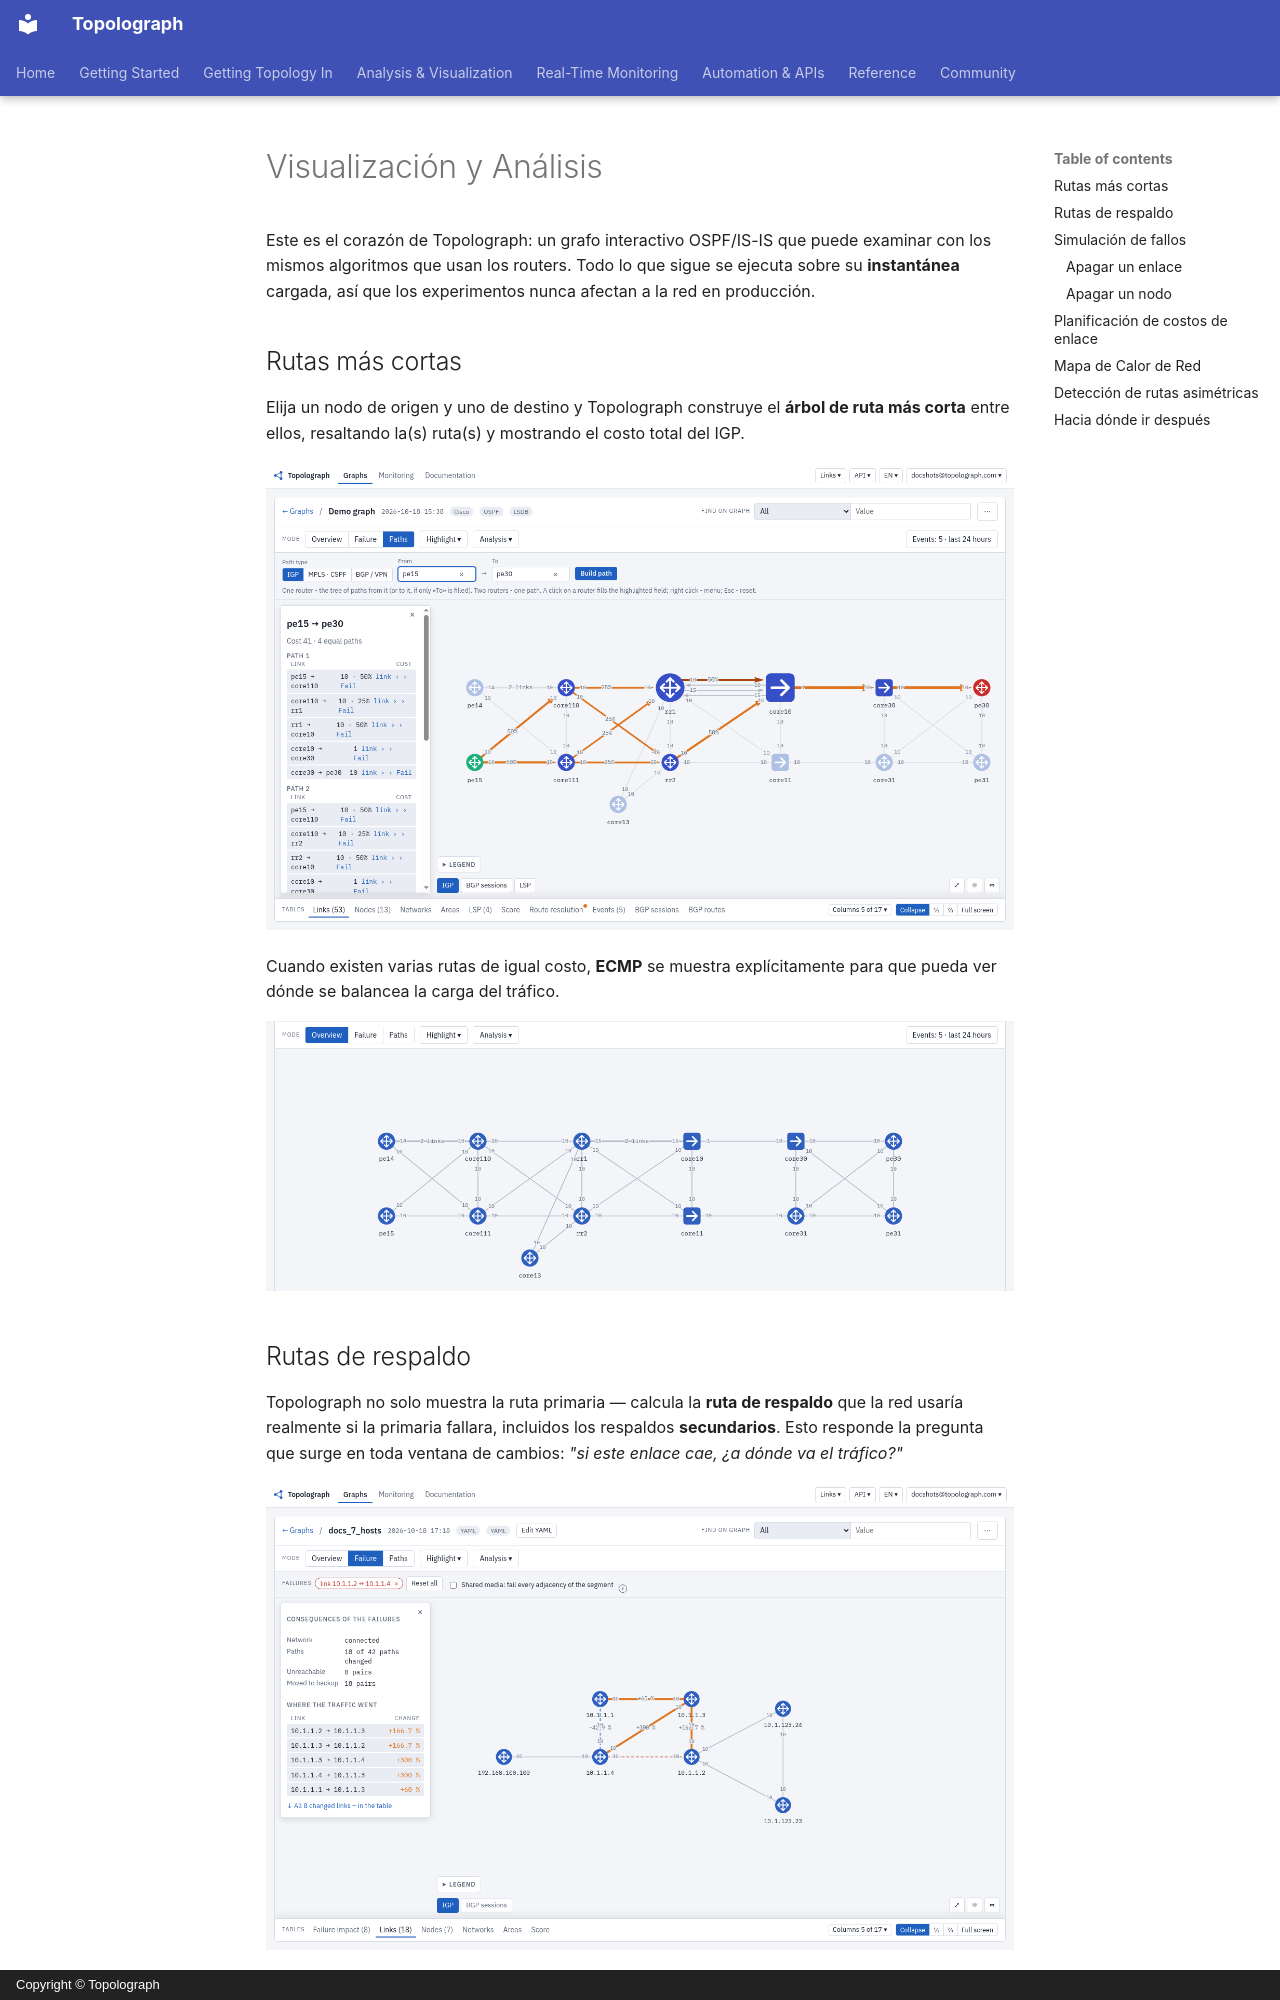

repository: Vadims06/topolograph · page: analysis/visualizing.es/index.html · generator: mkdocs · copyright: Copyright © Topolograph

# Visualización y Análisis

Este es el corazón de Topolograph: un grafo interactivo OSPF/IS-IS que puede
examinar con los mismos algoritmos que usan los routers. Todo lo que sigue se
ejecuta sobre su **instantánea** cargada, así que los experimentos nunca
afectan a la red en producción.

## Rutas más cortas

Elija un nodo de origen y uno de destino y Topolograph construye el **árbol
de ruta más corta** entre ellos, resaltando la(s) ruta(s) y mostrando el
costo total del IGP.

![Árbol de ruta más corta entre dos nodos](../static/ui/paths.png)

Cuando existen varias rutas de igual costo, **ECMP** se muestra
explícitamente para que pueda ver dónde se balancea la carga del tráfico.

![Topología con rutas ECMP](../static/ui/graph-overview.png)
